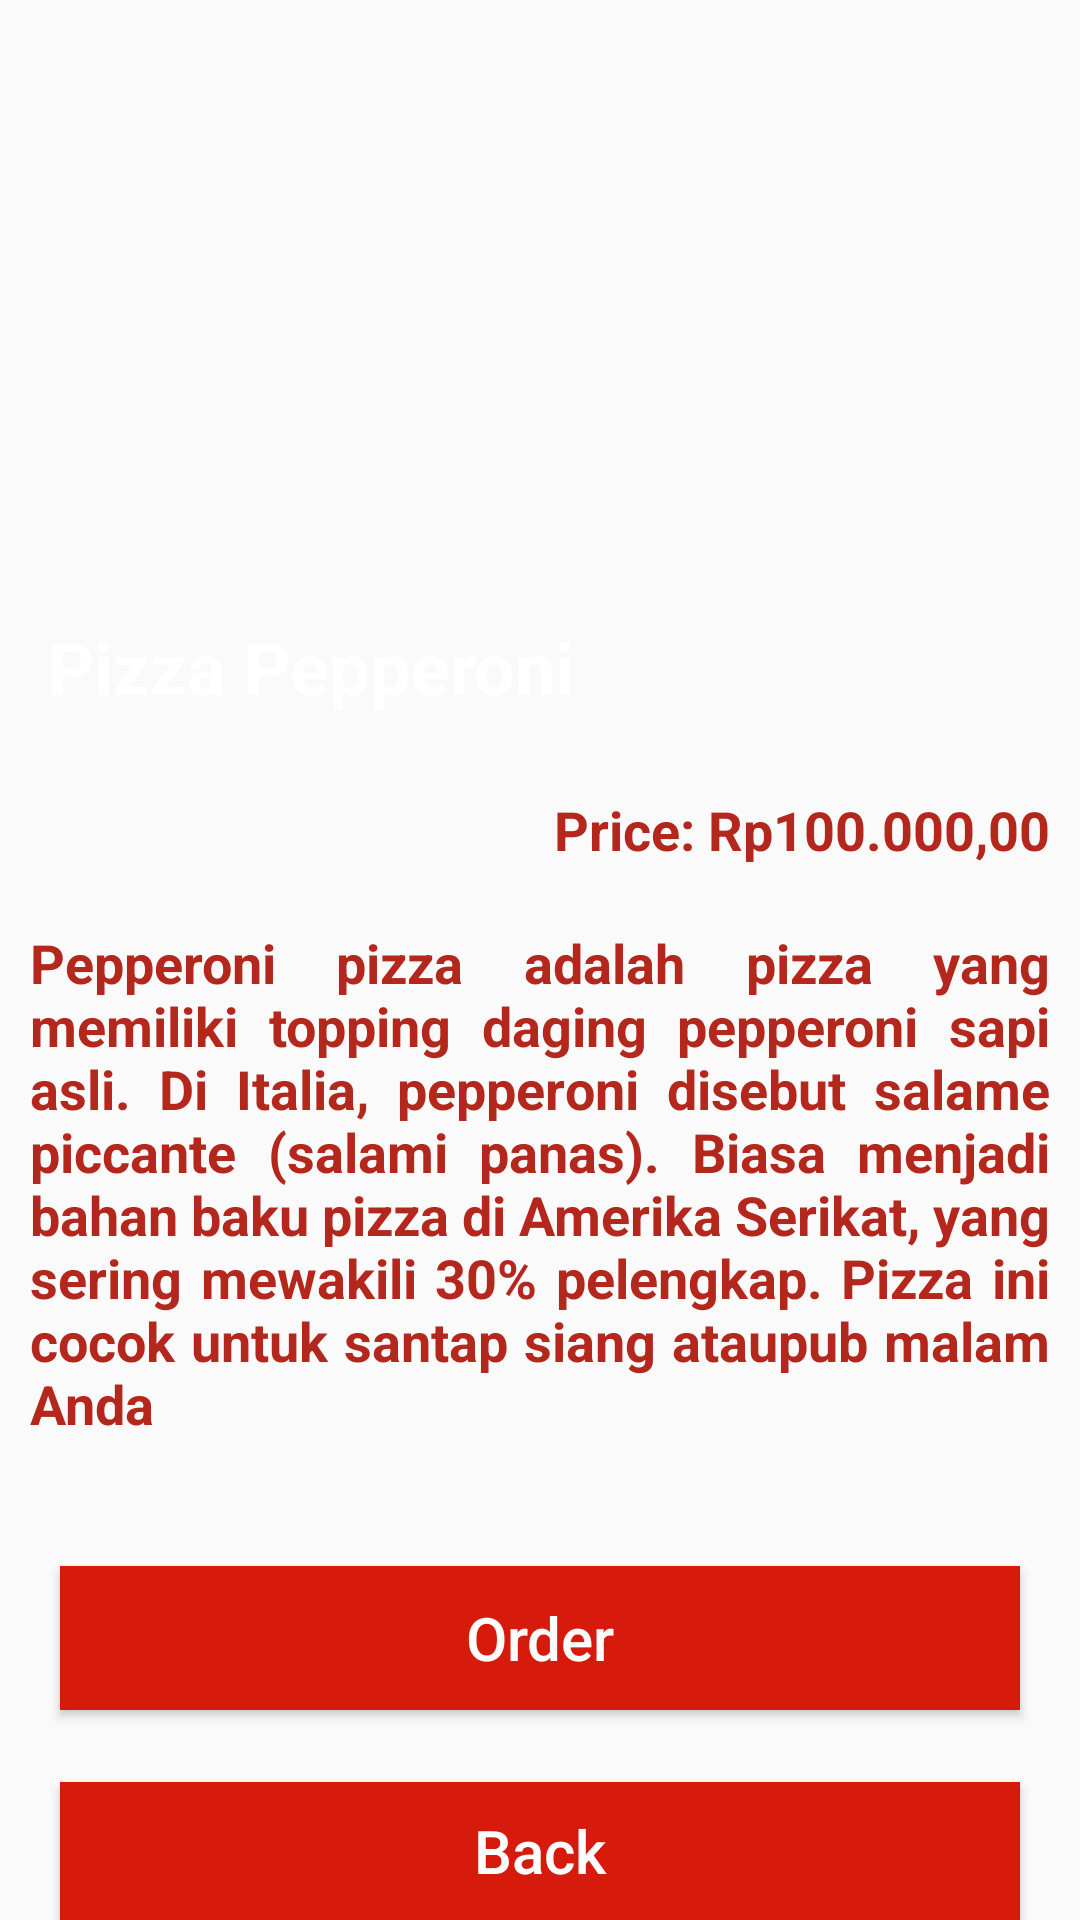

Produce the Android XML layout that renders to this screen, including the resource entries it uses.
<!-- AndroidManifest.xml: application theme Theme.PizzaRestaurant -->
<!-- res/layout/activity_pizza.xml -->
<?xml version="1.0" encoding="utf-8"?>
<RelativeLayout xmlns:android="http://schemas.android.com/apk/res/android"
    xmlns:tools="http://schemas.android.com/tools"
    android:layout_width="match_parent"
    android:layout_height="match_parent"
    xmlns:app="http://schemas.android.com/apk/res-auto"
    tools:context=".PizzaActivity">

    <ImageView
        android:id="@+id/pizza_detail_img"
        android:layout_width="match_parent"
        android:layout_height="250dp"
        android:background="@drawable/pizza_desc"/>

    <TextView
        android:id="@+id/pizza_name"
        android:textStyle="bold"
        android:textSize="24sp"
        android:layout_marginTop="190dp"
        android:padding="16dp"
        android:layout_width="wrap_content"
        android:layout_height="wrap_content"
        android:text="Pizza Pepperoni"
        android:textColor="#fff"/>

    <TextView
        android:id="@+id/pizza_price"
        android:layout_width="match_parent"
        android:layout_height="wrap_content"
        android:layout_below="@id/pizza_name"
        android:layout_marginLeft="@dimen/margin_wide"
        android:layout_marginRight="@dimen/margin_wide"
        android:text="Price: Rp100.000,00"
        android:textAlignment="textEnd"
        android:textColor="@color/red"
        android:textStyle="bold"
        android:textSize="18dp"
        android:padding="10dp" />

    <TextView
        android:id="@+id/pizza_detail_desc"
        android:layout_width="match_parent"
        android:layout_height="wrap_content"
        android:layout_below="@id/pizza_price"
        android:layout_marginLeft="@dimen/margin_wide"
        android:layout_marginRight="@dimen/margin_wide"
        android:text="@string/pizza_long_desc"
        android:textColor="@color/red"
        android:textStyle="bold"
        android:textSize="18dp"
        android:justificationMode="inter_word"
        android:padding="10dp"
        />

    <Button
        android:id="@+id/button_order"
        android:layout_width="match_parent"
        android:layout_height="wrap_content"
        android:layout_marginTop="32dp"
        android:layout_marginLeft="20dp"
        android:layout_marginRight="20dp"
        android:layout_below="@id/pizza_detail_desc"
        android:text="Order"
        android:textColor="@color/white"
        android:textSize="20dp"
        android:background="@drawable/sharp_corner"
        />

    <Button
        android:id="@+id/button_back"
        android:layout_width="match_parent"
        android:layout_height="wrap_content"
        android:layout_marginTop="24dp"
        android:layout_marginLeft="20dp"
        android:layout_marginRight="20dp"
        android:layout_below="@id/button_order"
        android:text="Back"
        android:textColor="@color/white"
        android:textSize="20dp"
        android:background="@drawable/sharp_corner"
        />
</RelativeLayout>
<!-- resources referenced by this layout -->
<resources>
  <color name="red">#FFB3271D</color>
  <color name="white">#FFFFFFFF</color>
  <!-- drawable sharp_corner (drawable) -->
  <?xml version="1.0" encoding="utf-8"?>
  <shape xmlns:android="http://schemas.android.com/apk/res/android" >
      <stroke
          android:width="1dp"
          android:color="@color/light_red" />
  
      <solid android:color="@color/light_red" />
  
      <padding
          android:left="1dp"
          android:right="1dp"
          android:bottom="1dp"
          android:top="1dp" />
  
      <corners android:radius="0dp" />
  </shape>
  <string name="pizza_long_desc">Pepperoni pizza adalah pizza yang memiliki topping daging pepperoni sapi asli. Di Italia, pepperoni disebut salame piccante (salami panas). Biasa menjadi bahan baku pizza di Amerika Serikat, yang sering mewakili 30% pelengkap. Pizza ini cocok untuk santap siang ataupub malam Anda</string>
  <style name="Theme.PizzaRestaurant" parent="Base.Theme.PizzaRestaurant" />
  <color name="light_red">#D61B0C</color>
  <style name="Base.Theme.PizzaRestaurant" parent="Theme.AppCompat.Light.NoActionBar">
          
          <item name="android:textAllCaps">false</item>
      </style>
</resources>
